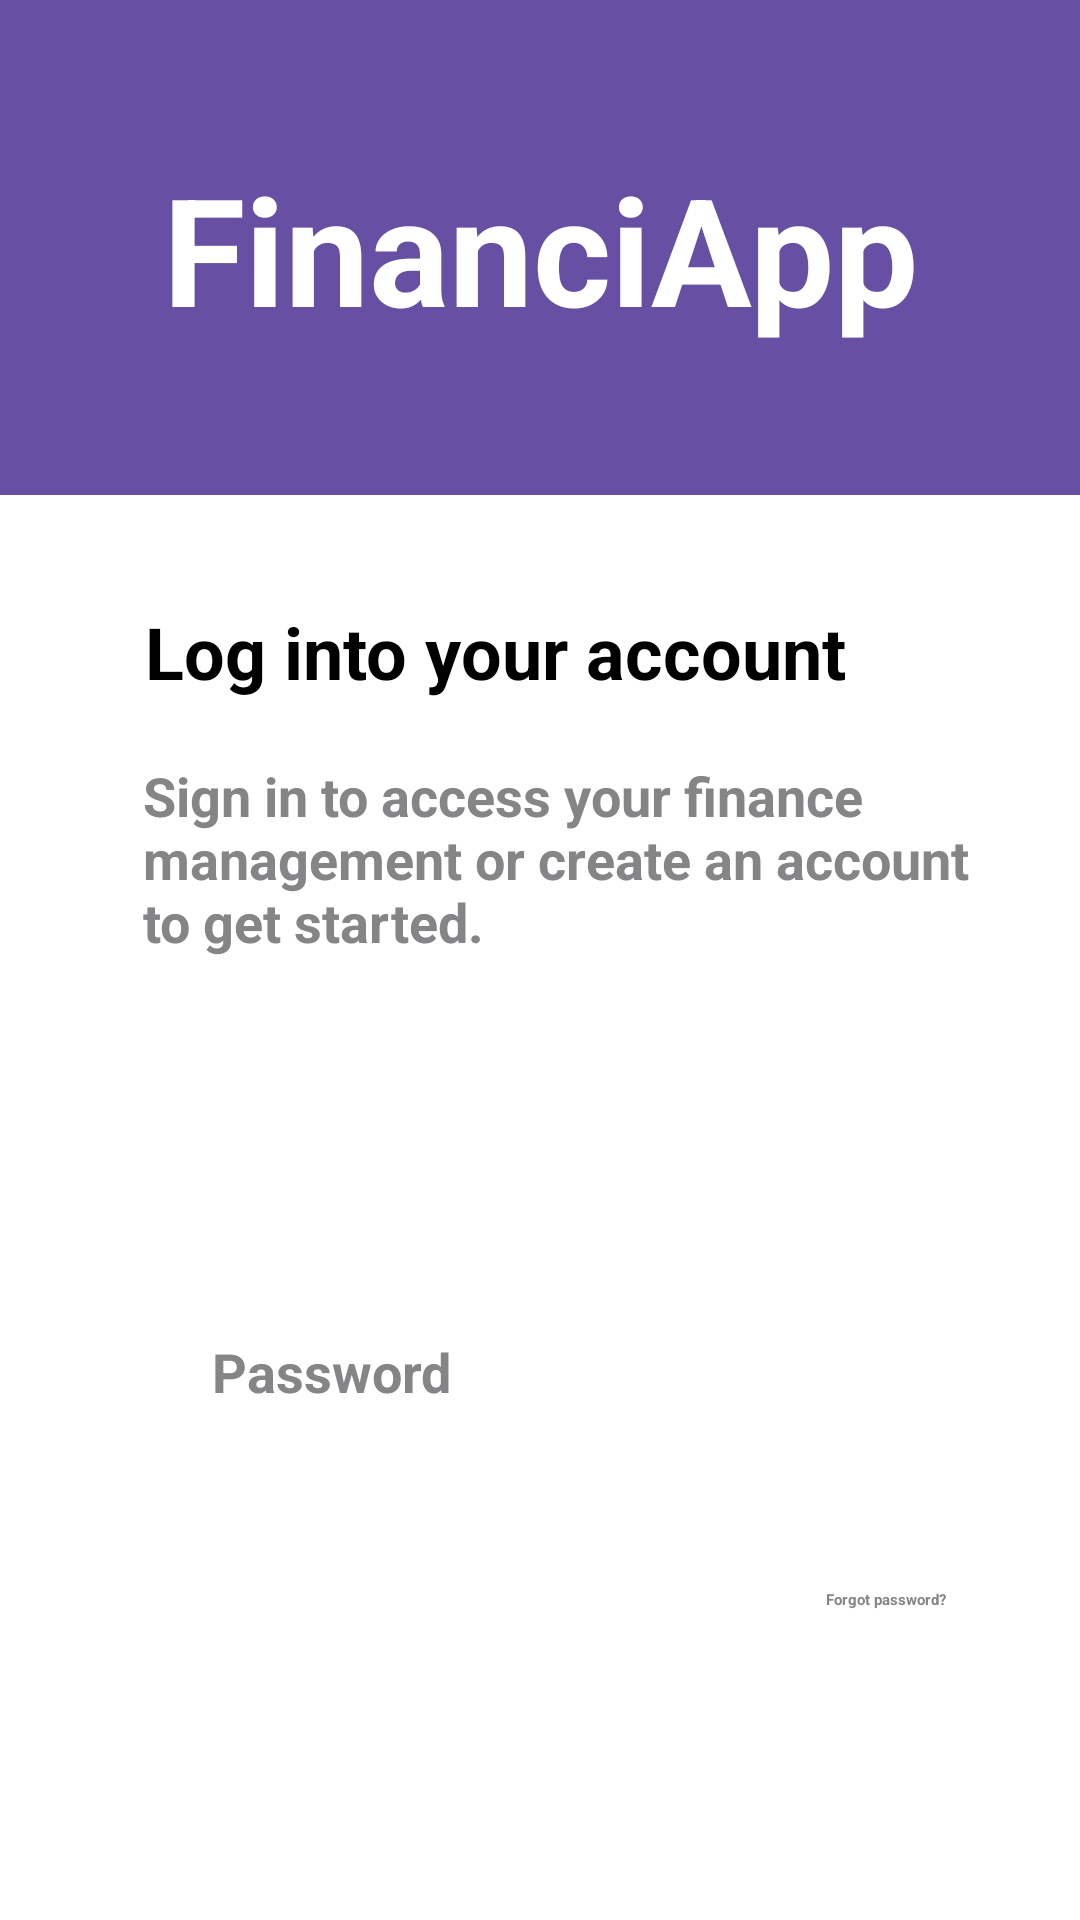

Produce the Android XML layout that renders to this screen, including the resource entries it uses.
<!-- AndroidManifest.xml: application theme Theme.FinanciApp -->
<!-- res/layout/activity_auth.xml -->
<?xml version="1.0" encoding="utf-8"?>
<androidx.constraintlayout.widget.ConstraintLayout xmlns:android="http://schemas.android.com/apk/res/android"
    xmlns:app="http://schemas.android.com/apk/res-auto"
    xmlns:tools="http://schemas.android.com/tools"
    android:id="@+id/main"
    android:layout_width="match_parent"
    android:layout_height="match_parent"
    android:background="@android:color/white"
    tools:context=".views.AuthActivity">

    <TextView
        android:id="@+id/textView7"
        android:layout_width="295dp"
        android:layout_height="73dp"
        android:layout_marginStart="70dp"

        android:layout_marginTop="88dp"
        android:layout_marginEnd="51dp"
        android:layout_marginBottom="92dp"
        android:text="@string/sign_in_desc"
        android:textColor="#858587"
        android:textSize="18sp"
        android:textStyle="bold"
        app:layout_constraintBottom_toTopOf="@+id/emailET"
        app:layout_constraintEnd_toEndOf="parent"
        app:layout_constraintHorizontal_bias="0.4"
        app:layout_constraintStart_toStartOf="parent"
        app:layout_constraintTop_toBottomOf="@+id/colorSquare"
        app:layout_constraintVertical_bias="0.0" />

    <TextView
        android:id="@+id/textView6"
        android:layout_width="wrap_content"
        android:layout_height="wrap_content"
        android:layout_marginTop="36dp"
        android:layout_marginBottom="20dp"
        android:text="@string/log_into_your_account"
        android:textColor="#000000"
        android:textSize="24sp"
        android:textStyle="bold"
        app:layout_constraintBottom_toTopOf="@+id/textView7"
        app:layout_constraintEnd_toEndOf="parent"
        app:layout_constraintHorizontal_bias="0.382"
        app:layout_constraintStart_toStartOf="parent"
        app:layout_constraintTop_toBottomOf="@+id/colorSquare"
        app:layout_constraintVertical_bias="0.0" />

    <View
        android:id="@+id/colorSquare"
        android:layout_width="417dp"
        android:layout_height="165dp"
        android:background="#ff6750a4"
        app:layout_constraintEnd_toEndOf="parent"
        app:layout_constraintStart_toStartOf="parent"
        app:layout_constraintTop_toTopOf="parent" />

    <TextView
        android:id="@+id/textView"
        android:layout_width="wrap_content"
        android:layout_height="wrap_content"
        android:text="@string/financiapp"
        android:textColor="#FFFFFF"
        android:textSize="50sp"
        android:textStyle="bold"
        app:layout_constraintBottom_toBottomOf="@+id/colorSquare"
        app:layout_constraintEnd_toEndOf="parent"
        app:layout_constraintHorizontal_bias="0.5"
        app:layout_constraintStart_toStartOf="parent"
        app:layout_constraintTop_toTopOf="@+id/colorSquare" />

    <EditText
        android:id="@+id/passwordET"
        android:layout_width="253dp"
        android:layout_height="44dp"
        android:layout_marginStart="16dp"
        android:layout_marginTop="44dp"
        android:layout_marginEnd="16dp"
        android:background="@drawable/edittext_rounded_background"
        android:inputType="textPassword"
        android:paddingStart="8dp"
        android:paddingEnd="8dp"
        android:textColor="#6A6767"
        android:textStyle="bold"
        app:layout_constraintEnd_toEndOf="parent"
        app:layout_constraintStart_toStartOf="parent"
        app:layout_constraintTop_toBottomOf="@id/emailET" />

    <EditText
        android:id="@+id/emailET"
        android:layout_width="252dp"
        android:layout_height="44dp"
        android:layout_marginTop="216dp"
        android:background="@drawable/edittext_rounded_background"
        android:inputType="textEmailAddress"
        android:paddingStart="8dp"
        android:paddingEnd="8dp"
        android:textColor="#6A6767"
        android:textStyle="bold"
        app:layout_constraintEnd_toEndOf="parent"
        app:layout_constraintHorizontal_bias="0.496"
        app:layout_constraintStart_toStartOf="parent"
        app:layout_constraintTop_toBottomOf="@+id/colorSquare" />

    <TextView
        android:id="@+id/textViewCorreo"
        android:layout_width="wrap_content"
        android:layout_height="wrap_content"
        android:layout_marginStart="80dp"
        android:layout_marginEnd="296dp"
        android:layout_marginBottom="48dp"
        android:text="@string/email"
        android:textColor="#858587"
        android:textSize="18sp"
        android:textStyle="bold"
        app:layout_constraintBottom_toBottomOf="@+id/emailET"
        app:layout_constraintEnd_toEndOf="parent"
        app:layout_constraintHorizontal_bias="0.1"
        app:layout_constraintStart_toStartOf="parent"
        app:layout_constraintTop_toBottomOf="@+id/textView7"
        app:layout_constraintVertical_bias="1.0" />

    <TextView
        android:id="@+id/textViewContraseña"
        android:layout_width="wrap_content"
        android:layout_height="wrap_content"
        android:layout_marginStart="82dp"
        android:layout_marginTop="20dp"
        android:layout_marginEnd="267dp"
        android:layout_marginBottom="49dp"
        android:text="@string/password"
        android:textColor="#858587"
        android:textSize="18sp"
        android:textStyle="bold"
        app:layout_constraintBottom_toBottomOf="@+id/passwordET"
        app:layout_constraintEnd_toEndOf="parent"
        app:layout_constraintHorizontal_bias="0.166"
        app:layout_constraintStart_toStartOf="parent"
        app:layout_constraintTop_toBottomOf="@+id/emailET"
        app:layout_constraintVertical_bias="0.0" />

    <TextView
        android:id="@+id/forgotPasswordTV"
        android:layout_width="wrap_content"
        android:layout_height="wrap_content"
        android:layout_marginStart="167dp"
        android:layout_marginTop="8dp"
        android:text="@string/forgot_password"
        android:textColor="#858587"
        android:textStyle="bold"
        app:layout_constraintBottom_toTopOf="@+id/loginButton"
        app:layout_constraintEnd_toEndOf="parent"
        app:layout_constraintHorizontal_bias="0.707"
        app:layout_constraintStart_toStartOf="parent"
        app:layout_constraintTop_toBottomOf="@id/passwordET"
        app:layout_constraintVertical_bias="0.196" />

    <Button
        android:id="@+id/loginButton"
        android:layout_width="217dp"
        android:layout_height="48dp"
        android:layout_marginTop="60dp"
        android:text="@string/login"
        android:textColor="#FFFFFF"
        app:layout_constraintEnd_toEndOf="parent"
        app:layout_constraintHorizontal_bias="0.489"
        app:layout_constraintStart_toStartOf="parent"
        app:layout_constraintTop_toBottomOf="@id/passwordET" />

    <Button
        android:id="@+id/registerButton"
        android:layout_width="215dp"
        android:layout_height="48dp"
        android:layout_marginTop="36dp"
        android:text="@string/register"
        android:textColor="#FFFFFF"
        app:layout_constraintBottom_toBottomOf="parent"
        app:layout_constraintEnd_toEndOf="parent"
        app:layout_constraintHorizontal_bias="0.484"
        app:layout_constraintStart_toStartOf="parent"
        app:layout_constraintTop_toBottomOf="@id/loginButton"
        app:layout_constraintVertical_bias="0.046" />

    <androidx.constraintlayout.widget.Group
        android:id="@+id/group"
        android:layout_width="wrap_content"
        android:layout_height="wrap_content"
        app:constraint_referenced_ids="forgotPasswordTV,registerButton,emailET,passwordET,loginButton" />


</androidx.constraintlayout.widget.ConstraintLayout>
<!-- resources referenced by this layout -->
<resources>
  <string name="email">Email</string>
  <string name="financiapp">FinanciApp</string>
  <string name="forgot_password">Forgot password?</string>
  <string name="log_into_your_account">Log into your account</string>
  <string name="login">Login</string>
  <string name="password">Password</string>
  <string name="register">Register</string>
  <string name="sign_in_desc">Sign in to access your finance management or create an account to get started.</string>
  <style name="Theme.FinanciApp" parent="Base.Theme.FinanciApp">
          
  
      </style>
</resources>
